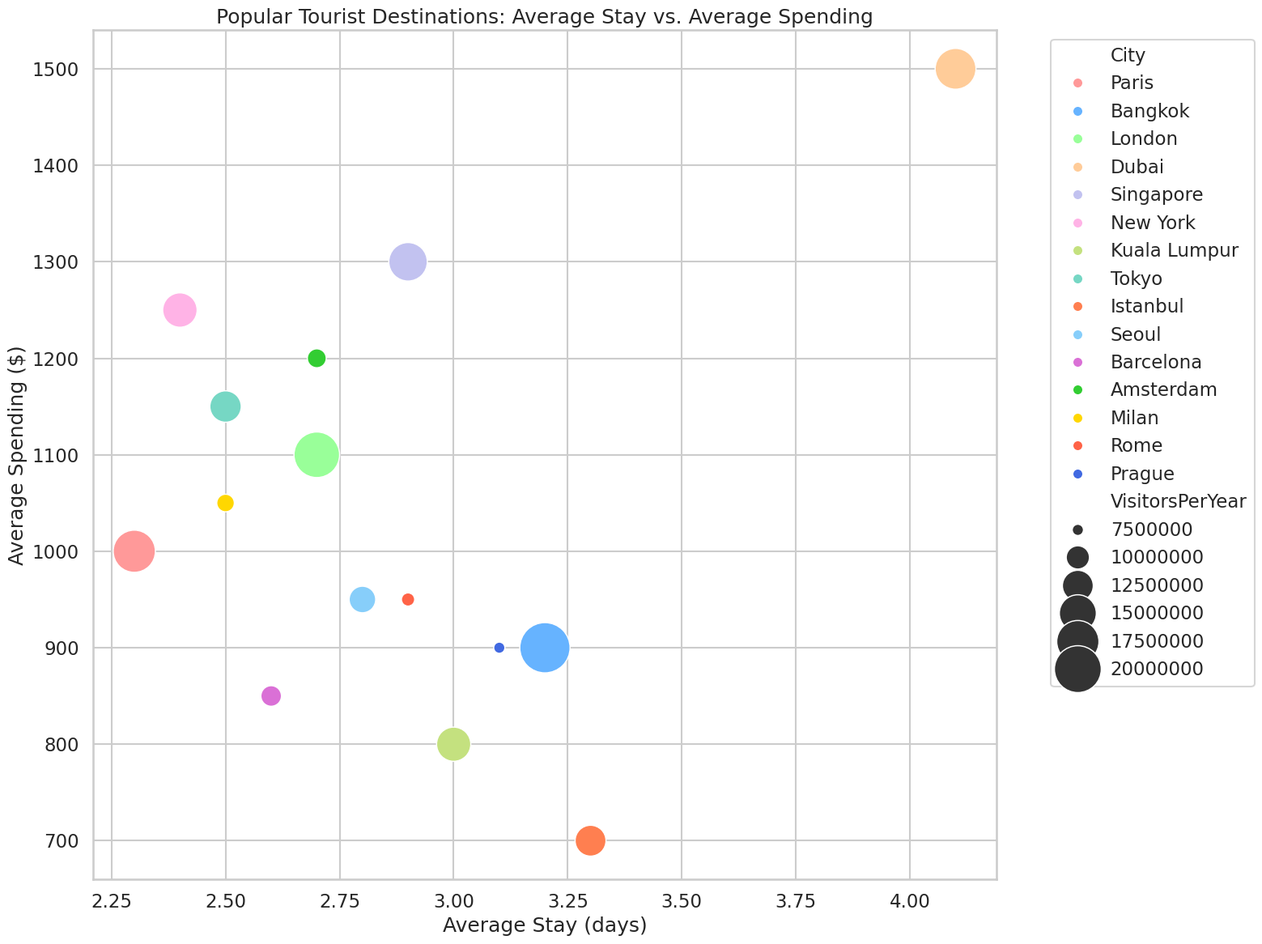

Recreate this plot in Python.

import pandas as pd
import seaborn as sns
import matplotlib.pyplot as plt

# Define the dataset
data = {
    "City": ["Paris", "Bangkok", "London", "Dubai", "Singapore",
             "New York", "Kuala Lumpur", "Tokyo", "Istanbul", "Seoul",
             "Barcelona", "Amsterdam", "Milan", "Rome", "Prague"],
    "VisitorsPerYear": [17500000, 22000000, 19300000, 16800000, 15700000,
                        13900000, 13800000, 12700000, 12500000, 11000000,
                        9300000, 8900000, 8600000, 7800000, 7500000],
    "AverageStay": [2.3, 3.2, 2.7, 4.1, 2.9,
                    2.4, 3.0, 2.5, 3.3, 2.8,
                    2.6, 2.7, 2.5, 2.9, 3.1],
    "AverageSpending": [1000, 900, 1100, 1500, 1300,
                        1250, 800, 1150, 700, 950,
                        850, 1200, 1050, 950, 900]
}

df = pd.DataFrame(data)

# Define the seaborn style
sns.set_context("talk")
sns.set_style("whitegrid")

# Plotting
plt.figure(figsize=(16, 12))
bubble_chart = sns.scatterplot(
    data=df, 
    x="AverageStay", 
    y="AverageSpending", 
    hue="City", 
    size="VisitorsPerYear",
    sizes=(100, 2000),
    palette=["#ff9999", "#66b3ff", "#99ff99", "#ffcc99", "#c2c2f0",
             "#ffb3e6", "#c4e17f", "#76d7c4", "#ff7f50", "#87cefa",
             "#da70d6", "#32cd32", "#ffd700", "#ff6347", "#4169e1"]
).set_title('Popular Tourist Destinations: Average Stay vs. Average Spending')

# Modify axes labels
plt.xlabel("Average Stay (days)")
plt.ylabel("Average Spending ($)")
plt.legend(bbox_to_anchor=(1.05, 1), loc=2)
plt.tight_layout()
plt.show()
